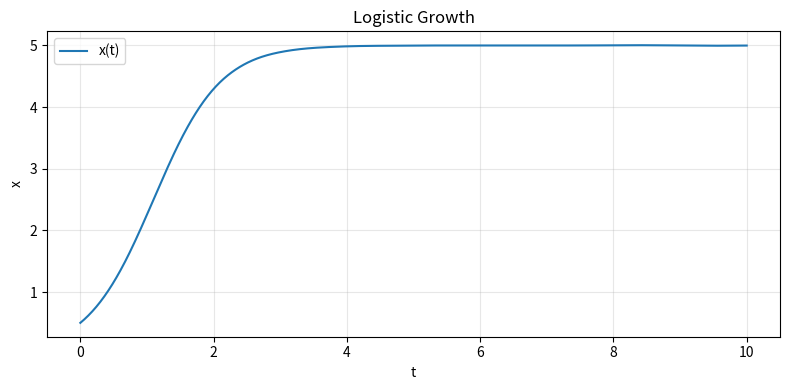

The matplotlib source for this figure:
import numpy as np
import matplotlib.pyplot as plt
from scipy.integrate import solve_ivp


def rhs(t, y, r, K):
    x = y[0]
    dxdt = r * x * (1 - x / K)
    return [dxdt]


def true_coefficients_polynomial(r, K, degree=3):
    """
    True SINDy coefficients for logistic growth in polynomial library order.

    dx/dt = r*x*(1 - x/K) = r*x - (r/K)*x^2.
    Library for 1 state: [1, x, x^2, x^3] → coefficients [0, r, -r/K, 0].

    Parameters
    ----------
    r, K : float
        Logistic growth parameters.
    degree : int
        Library degree (must match polynomial_library; default 3).

    Returns
    -------
    Xi_true : ndarray (n_features, 1)
        Coefficient matrix in library order.
    """
    # 1, x, x^2, x^3 for single state
    coefs = [0.0, r, -r / K, 0.0]
    if degree < 3:
        coefs = coefs[: degree + 1]
    return np.array(coefs, dtype=float).reshape(-1, 1)


def simulate_logistic_growth(r=2.0, K=5.0, x0=0.5, t_span=(0, 10), num_points=1000):
    t_eval = np.linspace(t_span[0], t_span[1], num_points)

    sol = solve_ivp(
        fun=lambda t, y: rhs(t, y, r, K),
        t_span=t_span,
        y0=[x0],
        t_eval=t_eval,
        method="RK45",
    )

    if not sol.success:
        raise RuntimeError(sol.message)

    t = sol.t
    y = sol.y.T  # shape: (n_samples, 1)
    return t, y


def plot_results(t, y):
    plt.figure(figsize=(8, 4))
    plt.plot(t, y[:, 0], label="x(t)")
    plt.xlabel("t")
    plt.ylabel("x")
    plt.title("Logistic Growth")
    plt.grid(True, alpha=0.3)
    plt.legend()
    plt.tight_layout()
    plt.show()


if __name__ == "__main__":
    t, y = simulate_logistic_growth(r=2.0, K=5.0, x0=0.5)
    plot_results(t, y)
